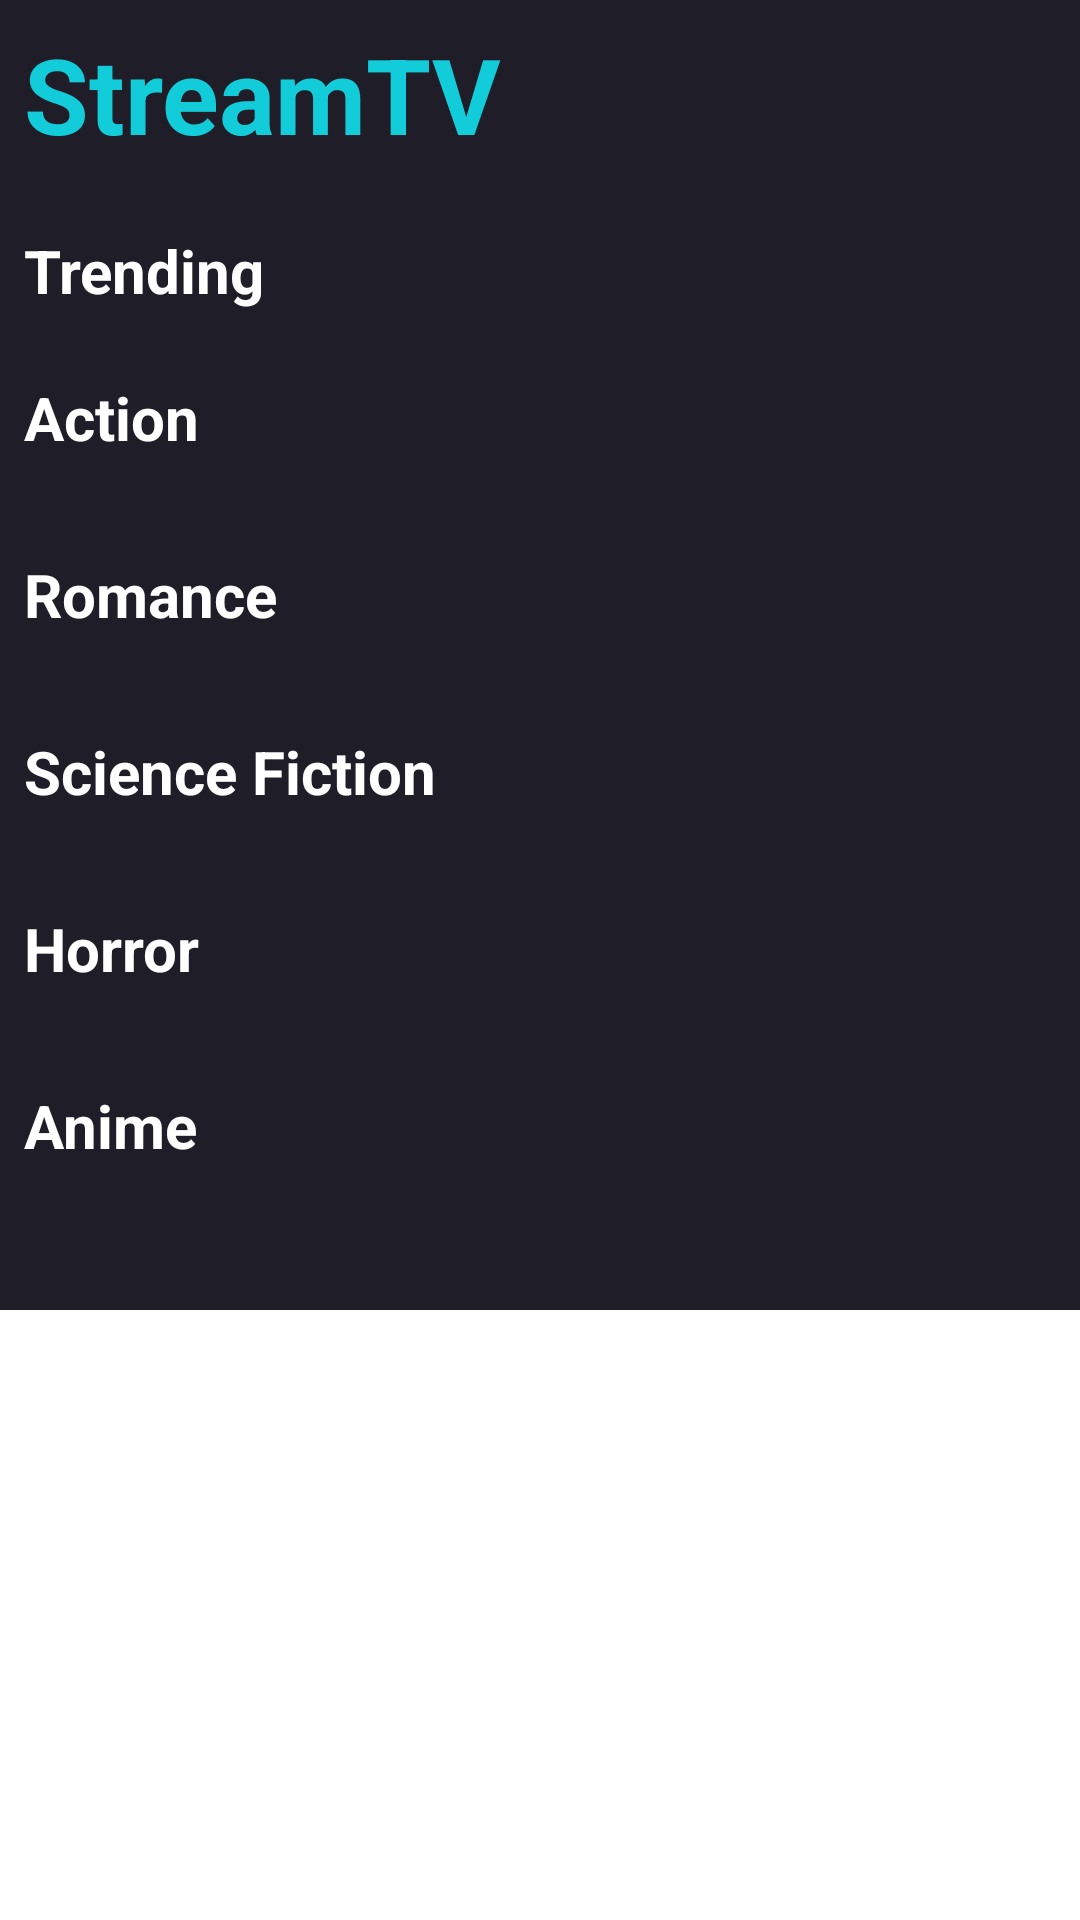

Here is an Android app screen rendered from its layout file. Give the layout XML and the strings, colors and styles it references.
<!-- AndroidManifest.xml: application theme Theme.StreamTV -->
<!-- res/layout/fragment_home.xml -->
<?xml version="1.0" encoding="utf-8"?>
<androidx.core.widget.NestedScrollView
    android:layout_width="match_parent"
    android:layout_height="wrap_content"
    xmlns:android="http://schemas.android.com/apk/res/android"
    xmlns:tools="http://schemas.android.com/tools"
    xmlns:app="http://schemas.android.com/apk/res-auto" >

    <androidx.constraintlayout.widget.ConstraintLayout
    android:layout_width="match_parent"
    android:layout_height="match_parent"
    android:orientation="vertical"
    android:scrollbars="vertical"
    tools:context=".Fragments.Home"
    android:background="@color/dark"
    >

        <TextView
            android:id="@+id/streamtv"
            android:layout_width="wrap_content"
            android:layout_height="wrap_content"
            android:padding="8dp"
            android:text="StreamTV"
            android:textColor="@color/blue_accent"
            android:textSize="35sp"
            android:textStyle="bold"
            app:layout_constraintEnd_toEndOf="parent"
            app:layout_constraintHorizontal_bias="0.0"
            app:layout_constraintStart_toStartOf="parent"
            app:layout_constraintTop_toTopOf="parent" />

        <LinearLayout
        android:id="@+id/trend"
        android:layout_width="match_parent"
        android:layout_height="wrap_content"
        app:layout_constraintEnd_toEndOf="parent"
        android:orientation="vertical"
        app:layout_constraintStart_toStartOf="parent"
        app:layout_constraintTop_toBottomOf="@id/streamtv"
        >

        <TextView
            android:id="@+id/title_text"
            android:layout_width="wrap_content"
            android:layout_height="wrap_content"
            android:layout_marginHorizontal="8dp"
            android:layout_marginTop="14dp"
            android:layout_marginBottom="8dp"
            android:textColor="@color/white"
            android:textSize="20sp"
            android:textStyle="bold"
            android:text="Trending" />



        <androidx.recyclerview.widget.RecyclerView
            android:id="@+id/recyclerViewMovie"
            android:layout_width="match_parent"
            android:layout_height="match_parent"
            android:orientation="horizontal"
            android:nestedScrollingEnabled="true"
            android:scrollbars="horizontal"
            app:layoutManager="androidx.recyclerview.widget.LinearLayoutManager"
            tools:itemCount="8"
            android:layoutDirection="rtl"
            android:supportsRtl="true"
            tools:listitem="@layout/item_cardview"
            tools:ignore="RtlEnabled" />

    </LinearLayout>

        <LinearLayout
            android:id="@+id/Actiontv"
            android:layout_width="match_parent"
            android:layout_height="wrap_content"
            android:layout_below="@id/trend"
            android:orientation="vertical"
            app:layout_constraintEnd_toEndOf="parent"
            app:layout_constraintStart_toStartOf="parent"
            app:layout_constraintTop_toBottomOf="@+id/trend">

            <TextView
                android:id="@+id/title_trendtv"
                android:layout_width="wrap_content"
                android:layout_height="wrap_content"
                android:layout_marginHorizontal="8dp"
                android:layout_marginTop="14dp"
                android:layout_marginBottom="8dp"
                android:textColor="@color/white"
                android:textSize="20sp"
                android:textStyle="bold"
                android:text="Action" />

            <androidx.recyclerview.widget.RecyclerView
                android:id="@+id/recyclerViewTv"
                android:layout_width="match_parent"
                android:layout_height="match_parent"
                android:orientation="horizontal"
                android:nestedScrollingEnabled="true"
                android:scrollbars="horizontal"
                app:layoutManager="androidx.recyclerview.widget.LinearLayoutManager"
                tools:itemCount="8"
                android:layoutDirection="rtl"
                android:supportsRtl="true"
                tools:listitem="@layout/item_cardview"
                tools:ignore="RtlEnabled" />

        </LinearLayout>
        <LinearLayout
            android:id="@+id/romancetv"
            android:layout_width="match_parent"
            android:layout_height="wrap_content"
            android:layout_below="@id/Actiontv"
            android:orientation="vertical"
            app:layout_constraintEnd_toEndOf="parent"
            app:layout_constraintStart_toStartOf="parent"
            app:layout_constraintTop_toBottomOf="@+id/Actiontv">

            <TextView
                android:id="@+id/title_thriller"
                android:layout_width="wrap_content"
                android:layout_height="wrap_content"
                android:layout_marginHorizontal="8dp"
                android:layout_marginTop="24dp"
                android:layout_marginBottom="8dp"
                android:textColor="@color/white"
                android:textSize="20sp"
                android:textStyle="bold"
                android:text="Romance" />

            <androidx.recyclerview.widget.RecyclerView
                android:id="@+id/recyclerViewThriller"
                android:layout_width="match_parent"
                android:layout_height="match_parent"
                android:orientation="horizontal"
                android:nestedScrollingEnabled="true"
                android:scrollbars="horizontal"
                app:layoutManager="androidx.recyclerview.widget.LinearLayoutManager"
                tools:itemCount="8"
                android:layoutDirection="rtl"
                android:supportsRtl="true"
                tools:listitem="@layout/item_cardview"
                tools:ignore="RtlEnabled" />

    </LinearLayout>

        <LinearLayout
            android:id="@+id/tvScifi"
            android:layout_width="match_parent"
            android:layout_height="wrap_content"
            android:layout_below="@id/romancetv"
            android:orientation="vertical"
            app:layout_constraintEnd_toEndOf="parent"
            app:layout_constraintStart_toStartOf="parent"
            app:layout_constraintTop_toBottomOf="@+id/romancetv">

            <TextView
                android:id="@+id/title_scifi"
                android:layout_width="wrap_content"
                android:layout_height="wrap_content"
                android:layout_marginHorizontal="8dp"
                android:layout_marginTop="24dp"
                android:layout_marginBottom="8dp"
                android:textColor="@color/white"
                android:textSize="20sp"
                android:textStyle="bold"
                android:text="Science Fiction" />

            <androidx.recyclerview.widget.RecyclerView
                android:id="@+id/recyclerViewScifi"
                android:layout_width="match_parent"
                android:layout_height="match_parent"
                android:orientation="horizontal"
                android:nestedScrollingEnabled="true"
                android:scrollbars="horizontal"
                app:layoutManager="androidx.recyclerview.widget.LinearLayoutManager"
                tools:itemCount="8"
                android:layoutDirection="rtl"
                android:supportsRtl="true"
                tools:listitem="@layout/item_cardview"
                tools:ignore="RtlEnabled" />

        </LinearLayout>

        <LinearLayout
            android:id="@+id/tvHorror"
            android:layout_width="match_parent"
            android:layout_height="wrap_content"
            android:layout_below="@id/tvScifi"
            android:orientation="vertical"
            app:layout_constraintEnd_toEndOf="parent"
            app:layout_constraintStart_toStartOf="parent"
            app:layout_constraintTop_toBottomOf="@+id/tvScifi">

            <TextView
                android:id="@+id/title_Horror"
                android:layout_width="wrap_content"
                android:layout_height="wrap_content"
                android:layout_marginHorizontal="8dp"
                android:layout_marginTop="24dp"
                android:layout_marginBottom="8dp"
                android:textColor="@color/white"
                android:textSize="20sp"
                android:textStyle="bold"
                android:text="Horror" />

            <androidx.recyclerview.widget.RecyclerView
                android:id="@+id/recyclerViewHorror"
                android:layout_width="match_parent"
                android:layout_height="match_parent"
                android:orientation="horizontal"
                android:nestedScrollingEnabled="true"
                android:scrollbars="horizontal"
                app:layoutManager="androidx.recyclerview.widget.LinearLayoutManager"
                tools:itemCount="8"
                android:layoutDirection="rtl"
                android:supportsRtl="true"
                tools:listitem="@layout/item_cardview"
                tools:ignore="RtlEnabled" />

        </LinearLayout>

        <LinearLayout
            android:id="@+id/Animationtv"
            android:layout_width="match_parent"
            android:layout_height="wrap_content"
            android:layout_below="@id/tvHorror"
            android:orientation="vertical"
            app:layout_constraintEnd_toEndOf="parent"
            app:layout_constraintStart_toStartOf="parent"
            app:layout_constraintTop_toBottomOf="@+id/tvHorror">

            <TextView
                android:id="@+id/title_animation"
                android:layout_width="wrap_content"
                android:layout_height="wrap_content"
                android:layout_marginHorizontal="8dp"
                android:layout_marginTop="24dp"
                android:layout_marginBottom="8dp"
                android:textColor="@color/white"
                android:textSize="20sp"
                android:textStyle="bold"
                android:text="Anime" />

            <androidx.recyclerview.widget.RecyclerView
                android:id="@+id/recyclerViewAnimation"
                android:layout_width="match_parent"
                android:layout_height="match_parent"
                android:orientation="horizontal"
                android:nestedScrollingEnabled="true"
                android:scrollbars="horizontal"
                app:layoutManager="androidx.recyclerview.widget.LinearLayoutManager"
                tools:itemCount="8"
                android:layoutDirection="rtl"
                android:supportsRtl="true"
                tools:listitem="@layout/item_cardview"
                android:layout_marginBottom="40dp"
                tools:ignore="RtlEnabled" />

        </LinearLayout>

</androidx.constraintlayout.widget.ConstraintLayout>

</androidx.core.widget.NestedScrollView>
<!-- res/layout/item_cardview.xml (included above) -->
<?xml version="1.0" encoding="utf-8"?>
<androidx.cardview.widget.CardView xmlns:android="http://schemas.android.com/apk/res/android"
    android:layout_width="wrap_content"
    android:layout_height="wrap_content"
    xmlns:app="http://schemas.android.com/apk/res-auto"
    android:id="@+id/container"
    app:cardCornerRadius="8dp"
    android:layout_margin="4dp"
    android:padding="-2dp">

    <LinearLayout
        android:layout_width="wrap_content"
        android:layout_height="wrap_content"
        android:orientation="vertical"
        android:background="@color/softer">

        <ImageView
            android:id="@+id/imgPoster"
            android:layout_width="125dp"
            android:layout_height="168dp"
            android:paddingTop="2dp"
            android:src="@drawable/baseline_image_24"/>

    </LinearLayout>

</androidx.cardview.widget.CardView>
<!-- resources referenced by this layout -->
<resources>
  <color name="blue_accent">#12CDD9</color>
  <color name="dark">#1F1D28</color>
  <color name="softer">#2f3348</color>
  <color name="white">#FFFFFF</color>
  <!-- drawable baseline_image_24 (drawable) -->
  <vector android:height="24dp" android:tint="@color/soft"
      android:viewportHeight="24" android:viewportWidth="24"
      android:width="24dp" xmlns:android="http://schemas.android.com/apk/res/android">
      <path android:fillColor="@android:color/white" android:pathData="M21,19V5c0,-1.1 -0.9,-2 -2,-2H5c-1.1,0 -2,0.9 -2,2v14c0,1.1 0.9,2 2,2h14c1.1,0 2,-0.9 2,-2zM8.5,13.5l2.5,3.01L14.5,12l4.5,6H5l3.5,-4.5z"/>
  </vector>
  <style name="Theme.StreamTV" parent="Theme.MaterialComponents.DayNight.DarkActionBar">
          
          <item name="colorPrimary">@color/blue_accent</item>
          <item name="colorPrimaryVariant">@color/soft</item>
          <item name="colorOnPrimary">@color/white</item>
          
          <item name="colorSecondary">@color/teal_200</item>
          <item name="colorSecondaryVariant">@color/teal_700</item>
          <item name="colorOnSecondary">@color/white</item>
          
          <item name="android:statusBarColor">@color/dark</item>
          
  
      </style>
  <color name="soft">#252839</color>
  <color name="teal_200">#FF03DAC5</color>
  <color name="teal_700">#FF018786</color>
</resources>
